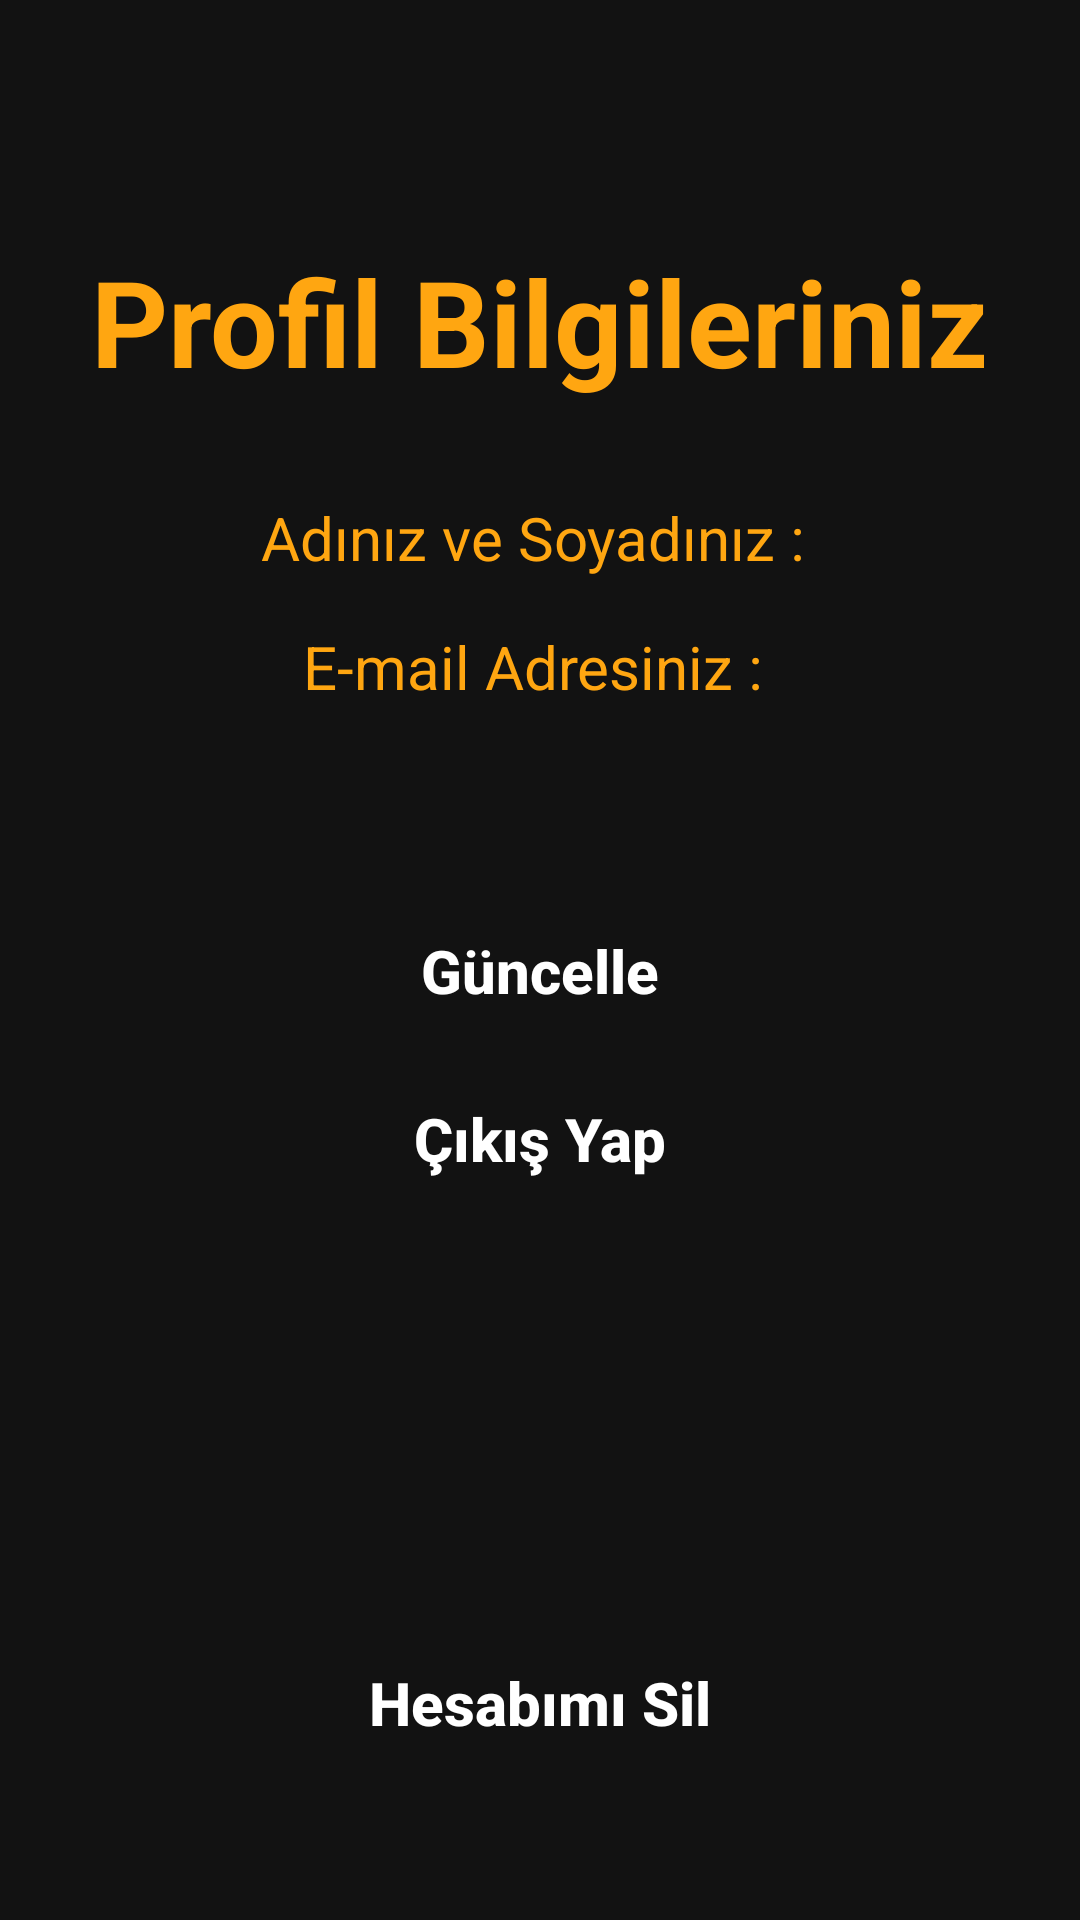

Reconstruct the res/layout file that produces this screen, plus the resources it refers to.
<!-- AndroidManifest.xml: application theme Theme.AuthenticationFirebase -->
<!-- res/layout/activity_profile.xml -->
<?xml version="1.0" encoding="utf-8"?>
<androidx.constraintlayout.widget.ConstraintLayout xmlns:android="http://schemas.android.com/apk/res/android"
    xmlns:app="http://schemas.android.com/apk/res-auto"
    xmlns:tools="http://schemas.android.com/tools"
    android:layout_width="match_parent"
    android:layout_height="match_parent"
    android:background="@drawable/constraintbackground"
    tools:context=".view.ProfileActivity">


    <TextView
        android:id="@+id/profileNameText"
        android:layout_width="wrap_content"
        android:layout_height="wrap_content"
        android:layout_marginStart="16dp"
        android:layout_marginTop="32dp"
        android:layout_marginEnd="16dp"
        android:text="Adınız ve Soyadınız : "
        android:textColor="@color/normalTextColor"
        android:textSize="20dp"
        app:layout_constraintBottom_toTopOf="@+id/profileEmailText"
        app:layout_constraintEnd_toEndOf="parent"
        app:layout_constraintStart_toStartOf="parent"
        app:layout_constraintTop_toBottomOf="@+id/profileText"></TextView>

    <TextView
        android:id="@+id/profileEmailText"
        android:layout_width="wrap_content"
        android:layout_height="wrap_content"
        android:layout_marginStart="16dp"
        android:layout_marginTop="16dp"
        android:layout_marginEnd="16dp"
        android:text="E-mail Adresiniz : "
        android:textAlignment="center"
        android:textColor="@color/normalTextColor"
        android:textSize="20dp"
        app:layout_constraintBottom_toTopOf="@+id/profileUpdateButton"
        app:layout_constraintEnd_toEndOf="parent"
        app:layout_constraintStart_toStartOf="parent"
        app:layout_constraintTop_toBottomOf="@+id/profileNameText"></TextView>

    <Button
        android:id="@+id/profileUpdateButton"
        android:layout_width="wrap_content"
        android:layout_height="wrap_content"
        android:layout_marginStart="16dp"
        android:layout_marginTop="64dp"
        android:layout_marginEnd="16dp"
        android:background="@drawable/buttonbackground"
        android:backgroundTint="@color/buttonColor"
        android:text="Güncelle"
        android:textAllCaps="false"
        android:textSize="20sp"
        android:textStyle="bold"
        app:layout_constraintBottom_toTopOf="@+id/profileLogoutButton"
        app:layout_constraintEnd_toEndOf="parent"
        app:layout_constraintStart_toStartOf="parent"
        app:layout_constraintTop_toBottomOf="@+id/profileEmailText"></Button>

    <Button
        android:id="@+id/profileLogoutButton"
        android:layout_width="wrap_content"
        android:layout_height="wrap_content"
        android:layout_marginStart="16dp"
        android:layout_marginTop="8dp"
        android:layout_marginEnd="16dp"
        android:background="@drawable/buttonbackground"
        android:backgroundTint="@color/buttonColor"
        android:text="Çıkış Yap"
        android:textAllCaps="false"
        android:textSize="20sp"
        android:textStyle="bold"
        app:layout_constraintBottom_toTopOf="@+id/profileDeleteButton"
        app:layout_constraintEnd_toEndOf="parent"
        app:layout_constraintStart_toStartOf="parent"
        app:layout_constraintTop_toBottomOf="@+id/profileUpdateButton"></Button>

    <Button
        android:id="@+id/profileDeleteButton"
        android:layout_width="wrap_content"
        android:layout_height="wrap_content"
        android:layout_marginStart="16dp"
        android:layout_marginTop="140dp"
        android:layout_marginEnd="16dp"
        android:layout_marginBottom="58dp"
        android:background="@drawable/buttonbackground"
        android:backgroundTint="@color/buttonColor"
        android:text="Hesabımı Sil"
        android:textAllCaps="false"
        android:textSize="20sp"
        android:textStyle="bold"
        app:layout_constraintBottom_toBottomOf="parent"
        app:layout_constraintEnd_toEndOf="parent"
        app:layout_constraintStart_toStartOf="parent"
        app:layout_constraintTop_toBottomOf="@+id/profileLogoutButton"></Button>

    <TextView
        android:id="@+id/profileText"
        android:layout_width="wrap_content"
        android:layout_height="wrap_content"
        android:layout_marginStart="16dp"
        android:layout_marginTop="90dp"
        android:layout_marginEnd="16dp"
        android:text="Profil Bilgileriniz"
        android:textColor="@color/normalTextColor"
        android:textSize="40sp"
        android:textStyle="bold"
        app:layout_constraintBottom_toTopOf="@+id/profileNameText"
        app:layout_constraintEnd_toEndOf="parent"
        app:layout_constraintStart_toStartOf="parent"
        app:layout_constraintTop_toTopOf="parent" />


</androidx.constraintlayout.widget.ConstraintLayout>
<!-- resources referenced by this layout -->
<resources>
  <color name="buttonColor">#FFA611</color>
  <color name="normalTextColor">#FFA611</color>
  <style name="Theme.AuthenticationFirebase" parent="Theme.MaterialComponents.NoActionBar">
          
          <item name="colorPrimary">@color/purple_500</item>
          <item name="colorPrimaryVariant">@color/purple_700</item>
          <item name="colorOnPrimary">@color/white</item>
          
          <item name="colorSecondary">@color/teal_200</item>
          <item name="colorSecondaryVariant">@color/teal_700</item>
          <item name="colorOnSecondary">@color/black</item>
          
          <item name="android:statusBarColor" tools:targetApi="l">?attr/colorPrimaryVariant</item>
          
      </style>
  <color name="purple_500">#FFA611</color>
  <color name="purple_700">#FFA611</color>
  
      Yanıp sönen imleç
  <color name="white">#FFFFFFFF</color>
  <color name="teal_200">#FFA611</color>
  <color name="teal_700">#FF018786</color>
  <color name="black">#FF000000</color>
</resources>
